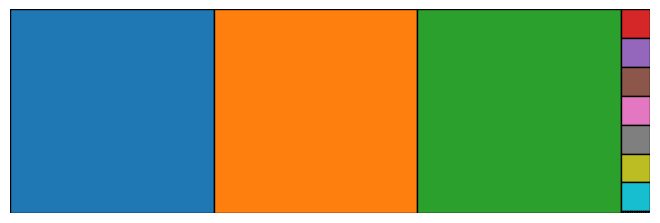

The script that saved this image:
"""
geometric continued fraction
"""

"""
"""

import matplotlib.pyplot as plt
import matplotlib.patches
from scipy.stats import norm
import math

fig = plt.figure()
ax = fig.add_subplot(111, aspect='equal')
ax.axis('off')
height = 1
width = math.pi

ax.set_xlim(0, width)
ax.set_ylim(0, 1)
ax.set_xticks([])
ax.set_yticks([])
plt.subplots_adjust(left=0.0, right=1, bottom=0.0, top=1, hspace=0, wspace=0)


x0, x1, y0, y1 = 0, width, 0, 1

colors = [_ for _ in matplotlib.colors.TABLEAU_COLORS.keys()]
i = 0

while True:
    color = colors[i]
    i = (i + 1) % len(colors)
    width = x1 - x0
    height = y1 - y0
    if min(width, height) < 0.001:
        break
    if width > height:
        w = height
        x, y = x0, y0
        x0 += w
    else:
        w = width
        x, y = x0, y1 - w
        y1 -= w
    r = matplotlib.patches.Rectangle((x, y), w, w, fill=True, lw=1, color='black', fc=color)
    ax.add_patch(r)

plt.show()
